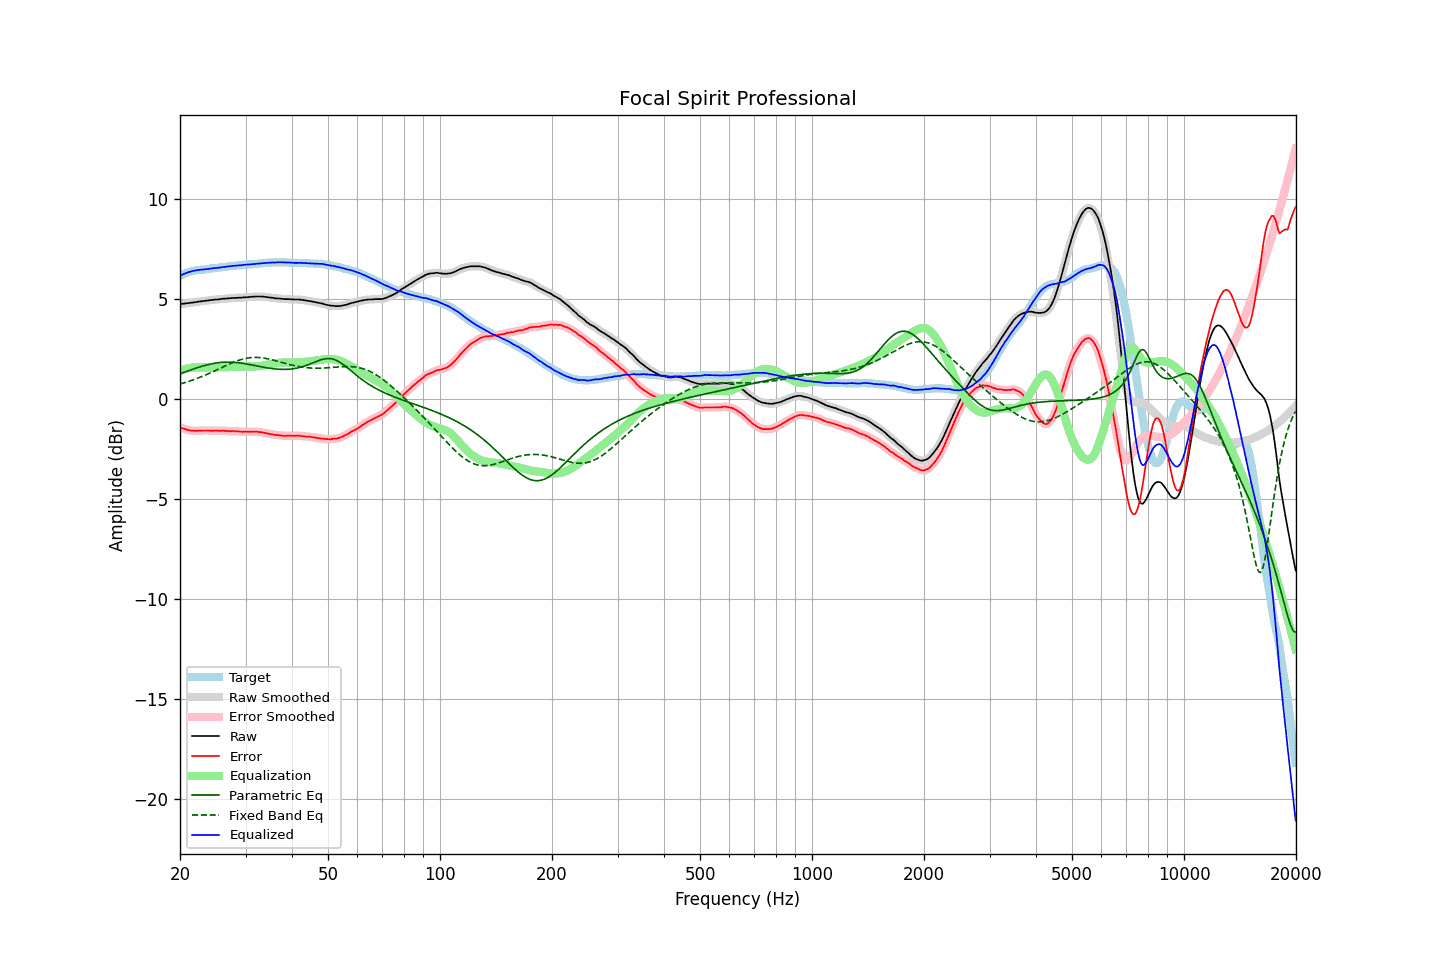

The table this chart was drawn from, first rows:
frequency, raw, error, smoothed, error_smoothed, equalization, parametric_eq, fixed_band_eq, equalized_raw, equalized_smoothed, target
20.00, 4.74, -1.41, 4.74, -1.41, 1.41, 1.27, 0.75, 6.15, 6.15, 6.15
20.20, 4.75, -1.44, 4.75, -1.44, 1.44, 1.30, 0.78, 6.20, 6.20, 6.19
20.40, 4.76, -1.47, 4.76, -1.47, 1.47, 1.33, 0.80, 6.24, 6.24, 6.24
20.61, 4.77, -1.49, 4.77, -1.50, 1.50, 1.35, 0.82, 6.27, 6.27, 6.26
20.81, 4.78, -1.52, 4.78, -1.52, 1.52, 1.38, 0.85, 6.31, 6.31, 6.31
21.02, 4.79, -1.55, 4.79, -1.54, 1.54, 1.41, 0.87, 6.33, 6.33, 6.34
21.23, 4.80, -1.56, 4.80, -1.56, 1.56, 1.44, 0.90, 6.36, 6.36, 6.36
21.44, 4.81, -1.57, 4.81, -1.57, 1.57, 1.47, 0.93, 6.38, 6.38, 6.39
21.66, 4.82, -1.58, 4.82, -1.58, 1.58, 1.49, 0.96, 6.40, 6.40, 6.40
21.87, 4.83, -1.58, 4.84, -1.58, 1.58, 1.52, 0.99, 6.42, 6.42, 6.42
22.09, 4.84, -1.59, 4.85, -1.58, 1.58, 1.55, 1.01, 6.43, 6.43, 6.43
22.31, 4.86, -1.58, 4.86, -1.58, 1.58, 1.58, 1.05, 6.45, 6.44, 6.44
22.54, 4.87, -1.58, 4.87, -1.58, 1.58, 1.60, 1.08, 6.45, 6.45, 6.45
22.76, 4.88, -1.58, 4.89, -1.58, 1.58, 1.63, 1.11, 6.46, 6.46, 6.46
22.99, 4.89, -1.57, 4.89, -1.57, 1.58, 1.65, 1.14, 6.47, 6.47, 6.46
23.22, 4.90, -1.57, 4.90, -1.57, 1.57, 1.67, 1.17, 6.48, 6.48, 6.47
23.45, 4.91, -1.57, 4.91, -1.57, 1.57, 1.69, 1.21, 6.49, 6.49, 6.48
23.69, 4.92, -1.57, 4.92, -1.57, 1.57, 1.71, 1.24, 6.50, 6.50, 6.49
23.92, 4.93, -1.57, 4.93, -1.58, 1.57, 1.73, 1.28, 6.51, 6.51, 6.51
24.16, 4.94, -1.58, 4.94, -1.58, 1.57, 1.75, 1.32, 6.52, 6.52, 6.52
24.40, 4.95, -1.59, 4.96, -1.58, 1.58, 1.77, 1.35, 6.53, 6.53, 6.54
24.65, 4.96, -1.57, 4.96, -1.58, 1.58, 1.78, 1.39, 6.54, 6.54, 6.53
24.89, 4.97, -1.57, 4.97, -1.57, 1.58, 1.80, 1.43, 6.55, 6.55, 6.54
25.14, 4.97, -1.58, 4.98, -1.58, 1.58, 1.81, 1.46, 6.55, 6.56, 6.55
25.39, 4.98, -1.58, 4.99, -1.58, 1.58, 1.82, 1.50, 6.57, 6.57, 6.57
25.65, 4.99, -1.59, 4.99, -1.58, 1.58, 1.83, 1.54, 6.58, 6.58, 6.58
25.91, 5.00, -1.58, 5.00, -1.58, 1.58, 1.84, 1.58, 6.59, 6.59, 6.58
26.16, 5.01, -1.58, 5.01, -1.58, 1.59, 1.84, 1.62, 6.60, 6.60, 6.59
26.43, 5.01, -1.59, 5.02, -1.59, 1.59, 1.85, 1.65, 6.60, 6.61, 6.60
26.69, 5.02, -1.59, 5.02, -1.59, 1.59, 1.85, 1.69, 6.62, 6.62, 6.61
26.96, 5.03, -1.60, 5.03, -1.60, 1.60, 1.85, 1.73, 6.63, 6.63, 6.63
27.23, 5.03, -1.61, 5.04, -1.60, 1.60, 1.85, 1.76, 6.63, 6.64, 6.64
27.50, 5.04, -1.60, 5.05, -1.60, 1.60, 1.85, 1.80, 6.65, 6.65, 6.64
27.77, 5.05, -1.59, 5.05, -1.60, 1.60, 1.84, 1.83, 6.66, 6.65, 6.65
28.05, 5.05, -1.61, 5.06, -1.60, 1.61, 1.84, 1.86, 6.66, 6.66, 6.66
28.33, 5.05, -1.61, 5.06, -1.61, 1.61, 1.83, 1.89, 6.67, 6.67, 6.66
28.62, 5.06, -1.61, 5.06, -1.61, 1.61, 1.82, 1.92, 6.68, 6.67, 6.67
28.90, 5.06, -1.62, 5.06, -1.62, 1.62, 1.81, 1.95, 6.68, 6.68, 6.68
29.19, 5.06, -1.62, 5.07, -1.62, 1.62, 1.80, 1.97, 6.69, 6.69, 6.68
29.48, 5.07, -1.64, 5.07, -1.63, 1.62, 1.79, 2.00, 6.70, 6.70, 6.71
29.78, 5.08, -1.62, 5.08, -1.63, 1.63, 1.78, 2.02, 6.71, 6.71, 6.70
30.08, 5.08, -1.63, 5.09, -1.63, 1.63, 1.76, 2.03, 6.71, 6.72, 6.71
30.38, 5.09, -1.62, 5.09, -1.63, 1.63, 1.75, 2.05, 6.72, 6.72, 6.71
30.68, 5.09, -1.64, 5.10, -1.63, 1.63, 1.73, 2.06, 6.72, 6.73, 6.73
30.99, 5.10, -1.63, 5.10, -1.63, 1.63, 1.72, 2.07, 6.73, 6.73, 6.73
31.30, 5.11, -1.62, 5.11, -1.63, 1.63, 1.70, 2.08, 6.74, 6.74, 6.73
31.61, 5.11, -1.63, 5.12, -1.62, 1.63, 1.69, 2.08, 6.74, 6.75, 6.74
31.93, 5.12, -1.63, 5.12, -1.63, 1.63, 1.67, 2.08, 6.76, 6.75, 6.75
32.24, 5.12, -1.63, 5.12, -1.64, 1.64, 1.65, 2.08, 6.76, 6.76, 6.76
32.57, 5.12, -1.65, 5.13, -1.64, 1.64, 1.64, 2.08, 6.77, 6.77, 6.77
32.89, 5.12, -1.65, 5.13, -1.65, 1.65, 1.62, 2.07, 6.78, 6.78, 6.77
33.22, 5.12, -1.66, 5.12, -1.67, 1.67, 1.61, 2.06, 6.79, 6.79, 6.78
33.55, 5.11, -1.68, 5.12, -1.68, 1.68, 1.59, 2.05, 6.79, 6.80, 6.79
33.89, 5.10, -1.70, 5.11, -1.70, 1.70, 1.58, 2.04, 6.80, 6.80, 6.80
34.23, 5.09, -1.71, 5.09, -1.71, 1.71, 1.56, 2.02, 6.81, 6.81, 6.80
34.57, 5.08, -1.73, 5.08, -1.73, 1.73, 1.55, 2.01, 6.81, 6.81, 6.81
34.92, 5.07, -1.74, 5.08, -1.74, 1.74, 1.54, 1.99, 6.82, 6.82, 6.81
35.27, 5.06, -1.76, 5.06, -1.76, 1.76, 1.53, 1.97, 6.82, 6.82, 6.82
35.62, 5.05, -1.77, 5.05, -1.77, 1.77, 1.52, 1.95, 6.83, 6.82, 6.82
35.97, 5.03, -1.79, 5.04, -1.79, 1.78, 1.51, 1.93, 6.82, 6.82, 6.82
... 635 more rows
